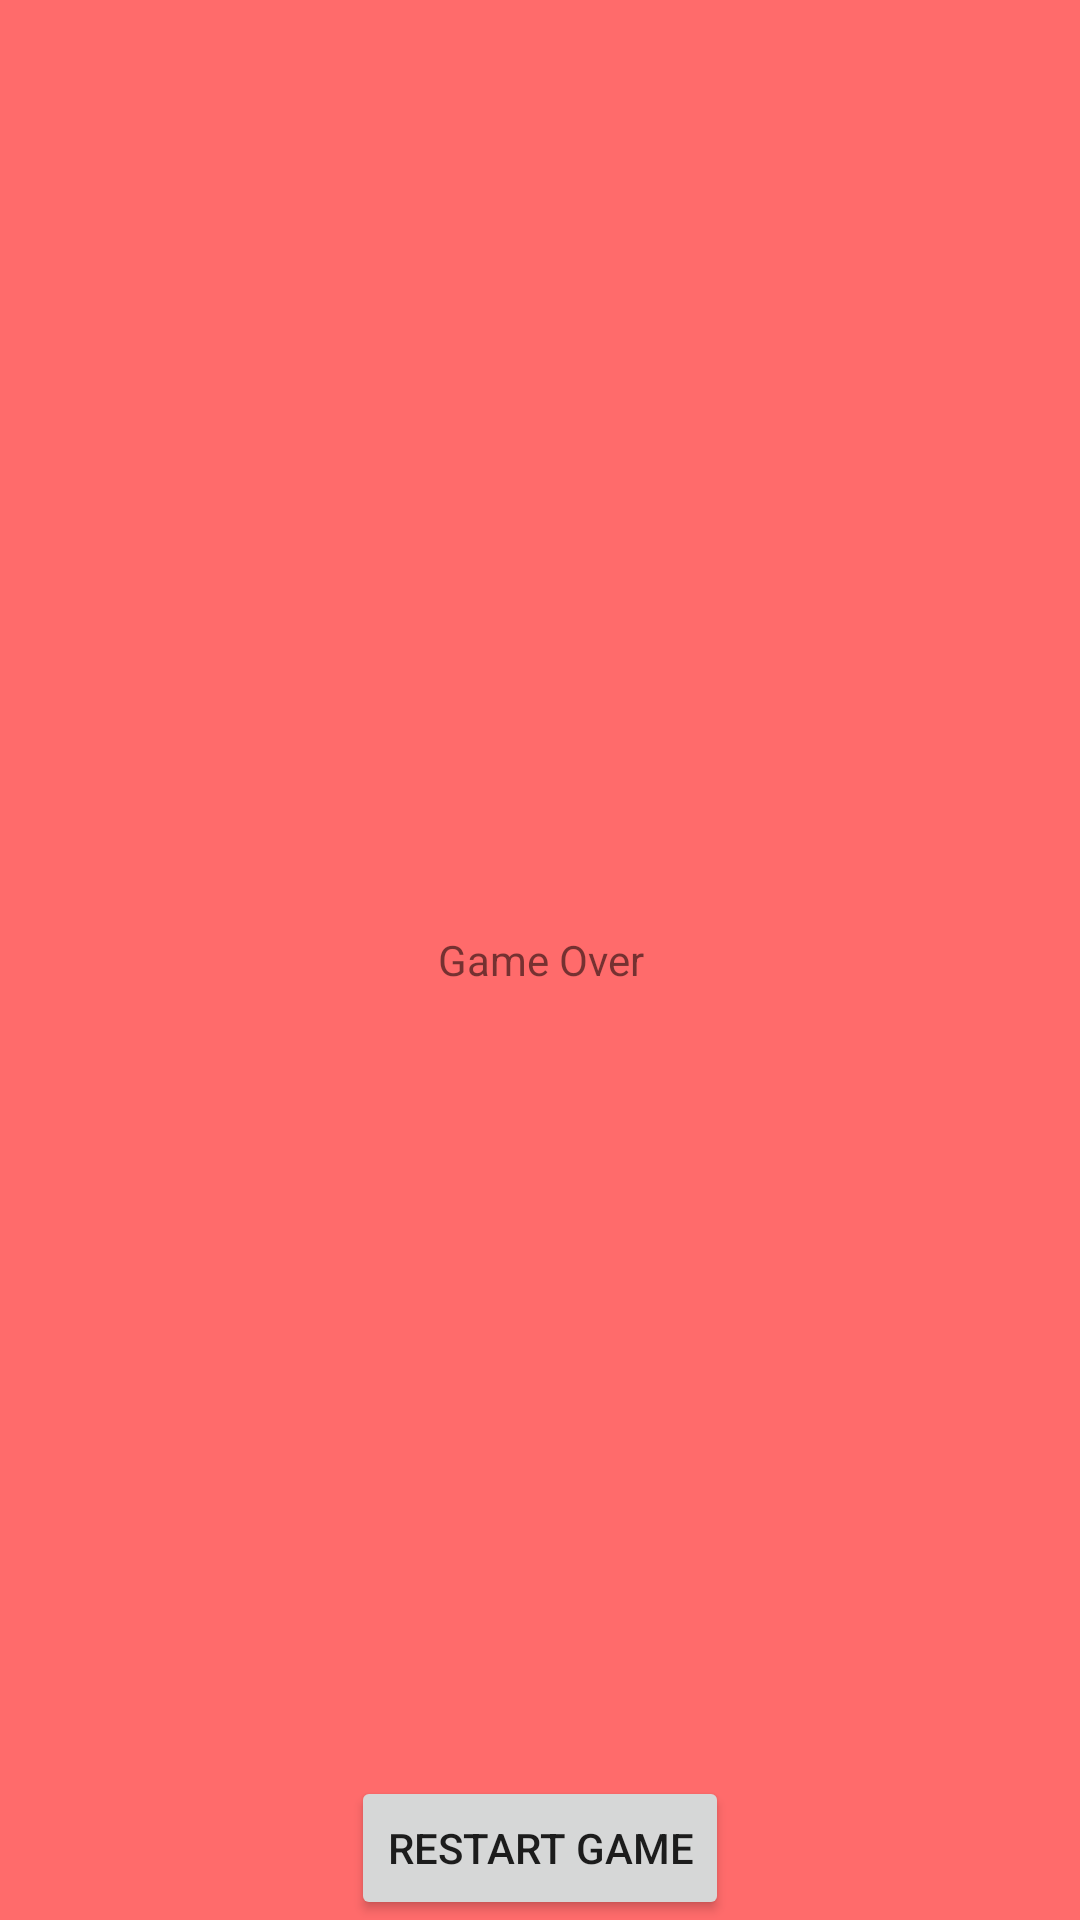

Produce the Android XML layout that renders to this screen, including the resource entries it uses.
<!-- AndroidManifest.xml: application theme Theme.Example2_Navigation_Component -->
<!-- res/layout/fragment_end_game.xml -->
<?xml version="1.0" encoding="utf-8"?>
<FrameLayout xmlns:android="http://schemas.android.com/apk/res/android"
    xmlns:tools="http://schemas.android.com/tools"
    android:layout_width="match_parent"
    android:layout_height="match_parent"
    tools:context=".EndGameFragment">

    
    <TextView
        android:layout_width="match_parent"
        android:layout_height="match_parent"
        android:text="Game Over"
        android:background="#ff6b6b"
        android:gravity="center" />

    <Button
        android:text="Restart Game"
        android:layout_width="wrap_content"
        android:layout_height="wrap_content"
        android:id="@+id/restartGameButton"
        android:layout_gravity="center_horizontal|bottom"></Button>

</FrameLayout>
<!-- resources referenced by this layout -->
<resources>
  <style name="Theme.Example2_Navigation_Component" parent="Theme.MaterialComponents.DayNight.DarkActionBar">
          
          <item name="colorPrimary">@color/purple_500</item>
          <item name="colorPrimaryVariant">@color/purple_700</item>
          <item name="colorOnPrimary">@color/white</item>
          
          <item name="colorSecondary">@color/teal_200</item>
          <item name="colorSecondaryVariant">@color/teal_700</item>
          <item name="colorOnSecondary">@color/black</item>
          
          <item name="android:statusBarColor" tools:targetApi="l">?attr/colorPrimaryVariant</item>
          
      </style>
  <!-- not gathered from this repository: default colours our renderer supplied (Android Studio template values) -->
  <color name="purple_500">#FF6200EE</color>
  <color name="purple_700">#FF3700B3</color>
  <color name="teal_200">#FF03DAC5</color>
  <color name="teal_700">#FF018786</color>
  <color name="black">#FF000000</color>
  <color name="white">#FFFFFFFF</color>
</resources>
